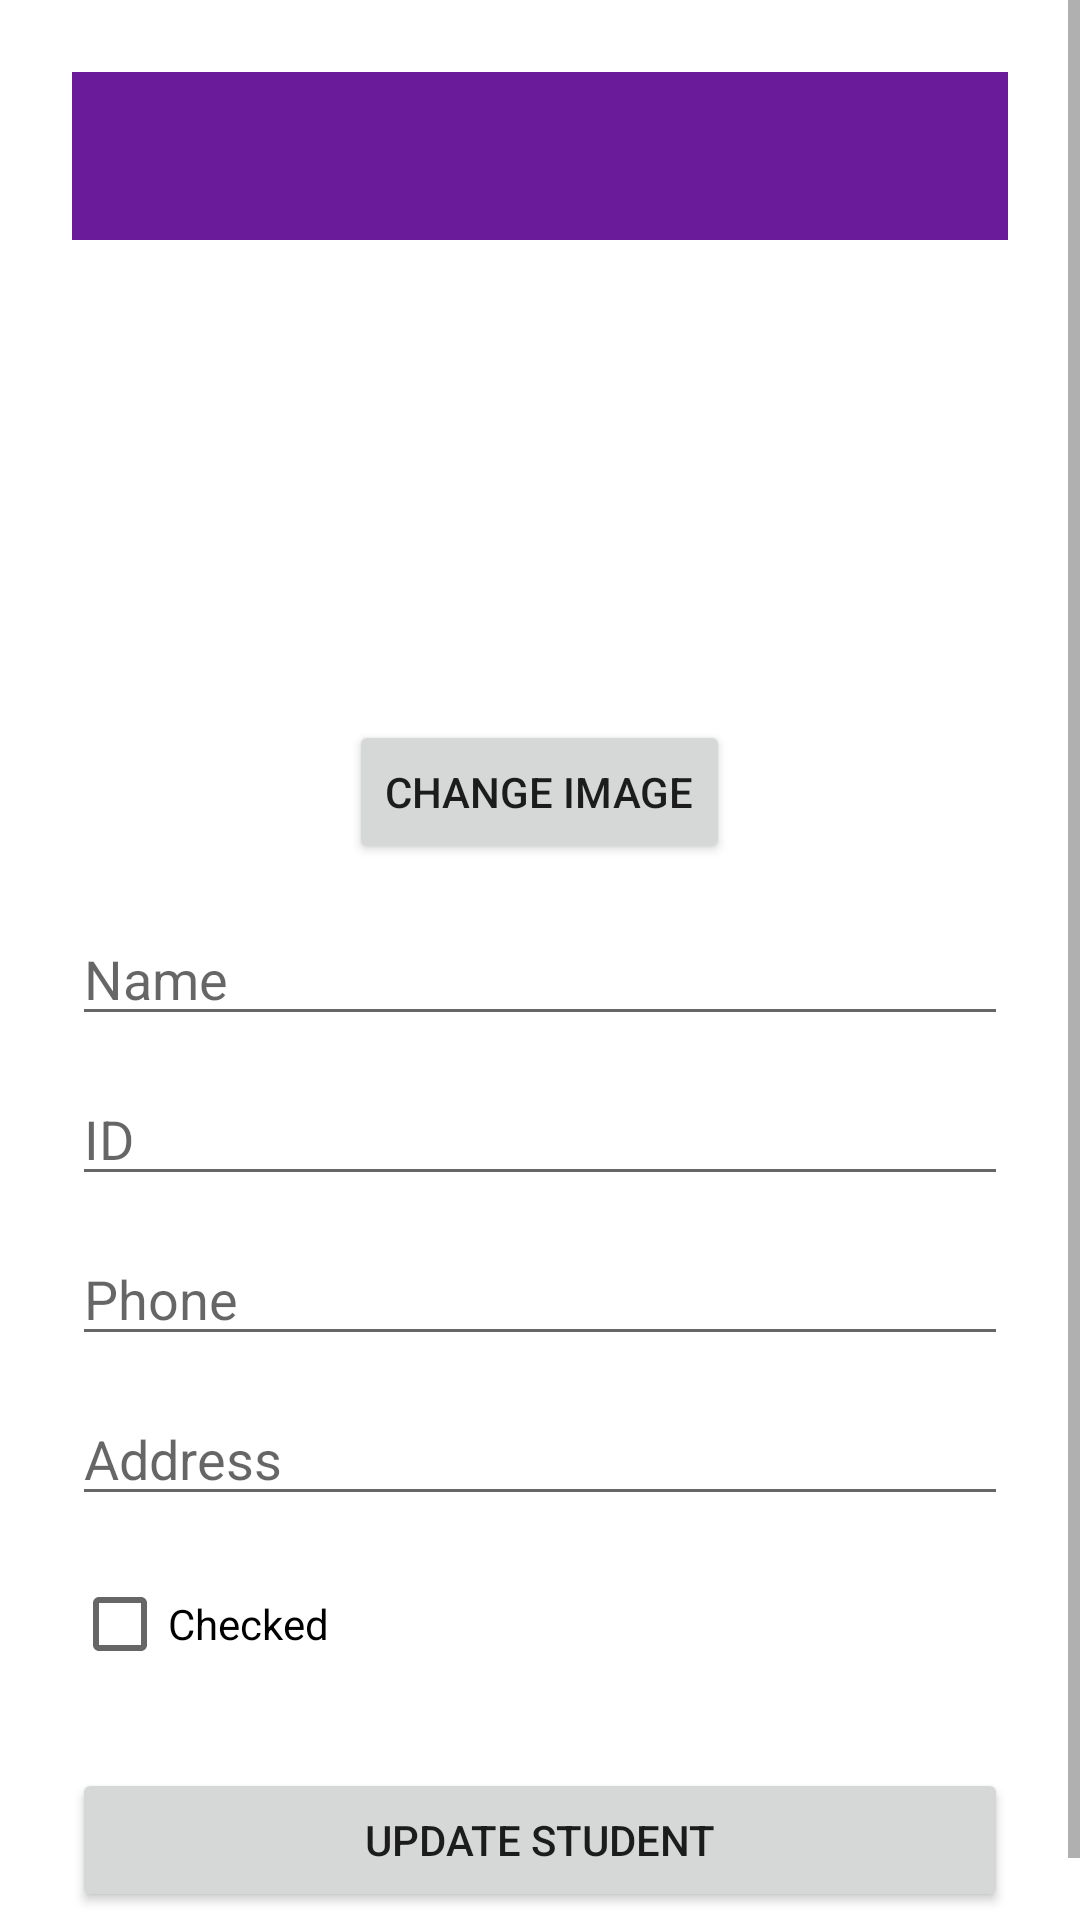

The Android layout XML behind this screen, and the referenced resources:
<!-- AndroidManifest.xml: application theme Theme.StudentApp -->
<!-- res/layout/activity_edit_student.xml -->
<?xml version="1.0" encoding="utf-8"?>
<ScrollView xmlns:android="http://schemas.android.com/apk/res/android"
    xmlns:app="http://schemas.android.com/apk/res-auto"
    android:layout_width="match_parent"
    android:layout_height="match_parent">

    <LinearLayout
        android:padding="24dp"
        android:orientation="vertical"
        android:layout_width="match_parent"
        android:layout_height="wrap_content">

        
        <com.google.android.material.appbar.MaterialToolbar
            android:id="@+id/topAppBar"
            android:layout_width="match_parent"
            android:layout_height="?attr/actionBarSize"
            android:background="?attr/colorPrimary"
            android:title="Edit Student"
            android:titleTextColor="@android:color/white" />

        
        <ImageView
            android:id="@+id/studentImageView"
            android:layout_width="120dp"
            android:layout_height="120dp"
            android:src="@drawable/ic_person"
            android:contentDescription="Student Image"
            android:layout_gravity="center_horizontal"
            android:layout_marginTop="24dp"
            android:layout_marginBottom="16dp" />

        
        <Button
            android:id="@+id/changeImageButton"
            android:layout_width="wrap_content"
            android:layout_height="wrap_content"
            android:text="Change Image"
            android:layout_gravity="center_horizontal"
            android:layout_marginBottom="16dp" />

        
        <EditText
            android:id="@+id/editNameEditText"
            android:hint="Name"
            android:layout_width="match_parent"
            android:layout_height="wrap_content" />

        
        <EditText
            android:id="@+id/editIdEditText"
            android:hint="ID"
            android:layout_width="match_parent"
            android:layout_height="wrap_content"
            android:layout_marginTop="12dp" />

        
        <EditText
            android:id="@+id/editPhoneEditText"
            android:hint="Phone"
            android:layout_width="match_parent"
            android:layout_height="wrap_content"
            android:layout_marginTop="12dp" />

        
        <EditText
            android:id="@+id/editAddressEditText"
            android:hint="Address"
            android:layout_width="match_parent"
            android:layout_height="wrap_content"
            android:layout_marginTop="12dp" />

        
        <CheckBox
            android:id="@+id/editCheckBox"
            android:text="Checked"
            android:layout_width="wrap_content"
            android:layout_height="wrap_content"
            android:layout_marginTop="12dp" />

        
        <Button
            android:id="@+id/updateStudentButton"
            android:layout_width="match_parent"
            android:layout_height="wrap_content"
            android:text="Update Student"
            android:layout_marginTop="24dp" />
    </LinearLayout>
</ScrollView>
<!-- resources referenced by this layout -->
<resources>
  <style name="Theme.StudentApp" parent="Theme.MaterialComponents.DayNight.DarkActionBar">
          
          <item name="colorPrimary">@color/purple_strong</item>
          <item name="colorOnPrimary">@android:color/white</item>
  
          
      </style>
  <color name="purple_strong">#6A1B9A</color>
</resources>
